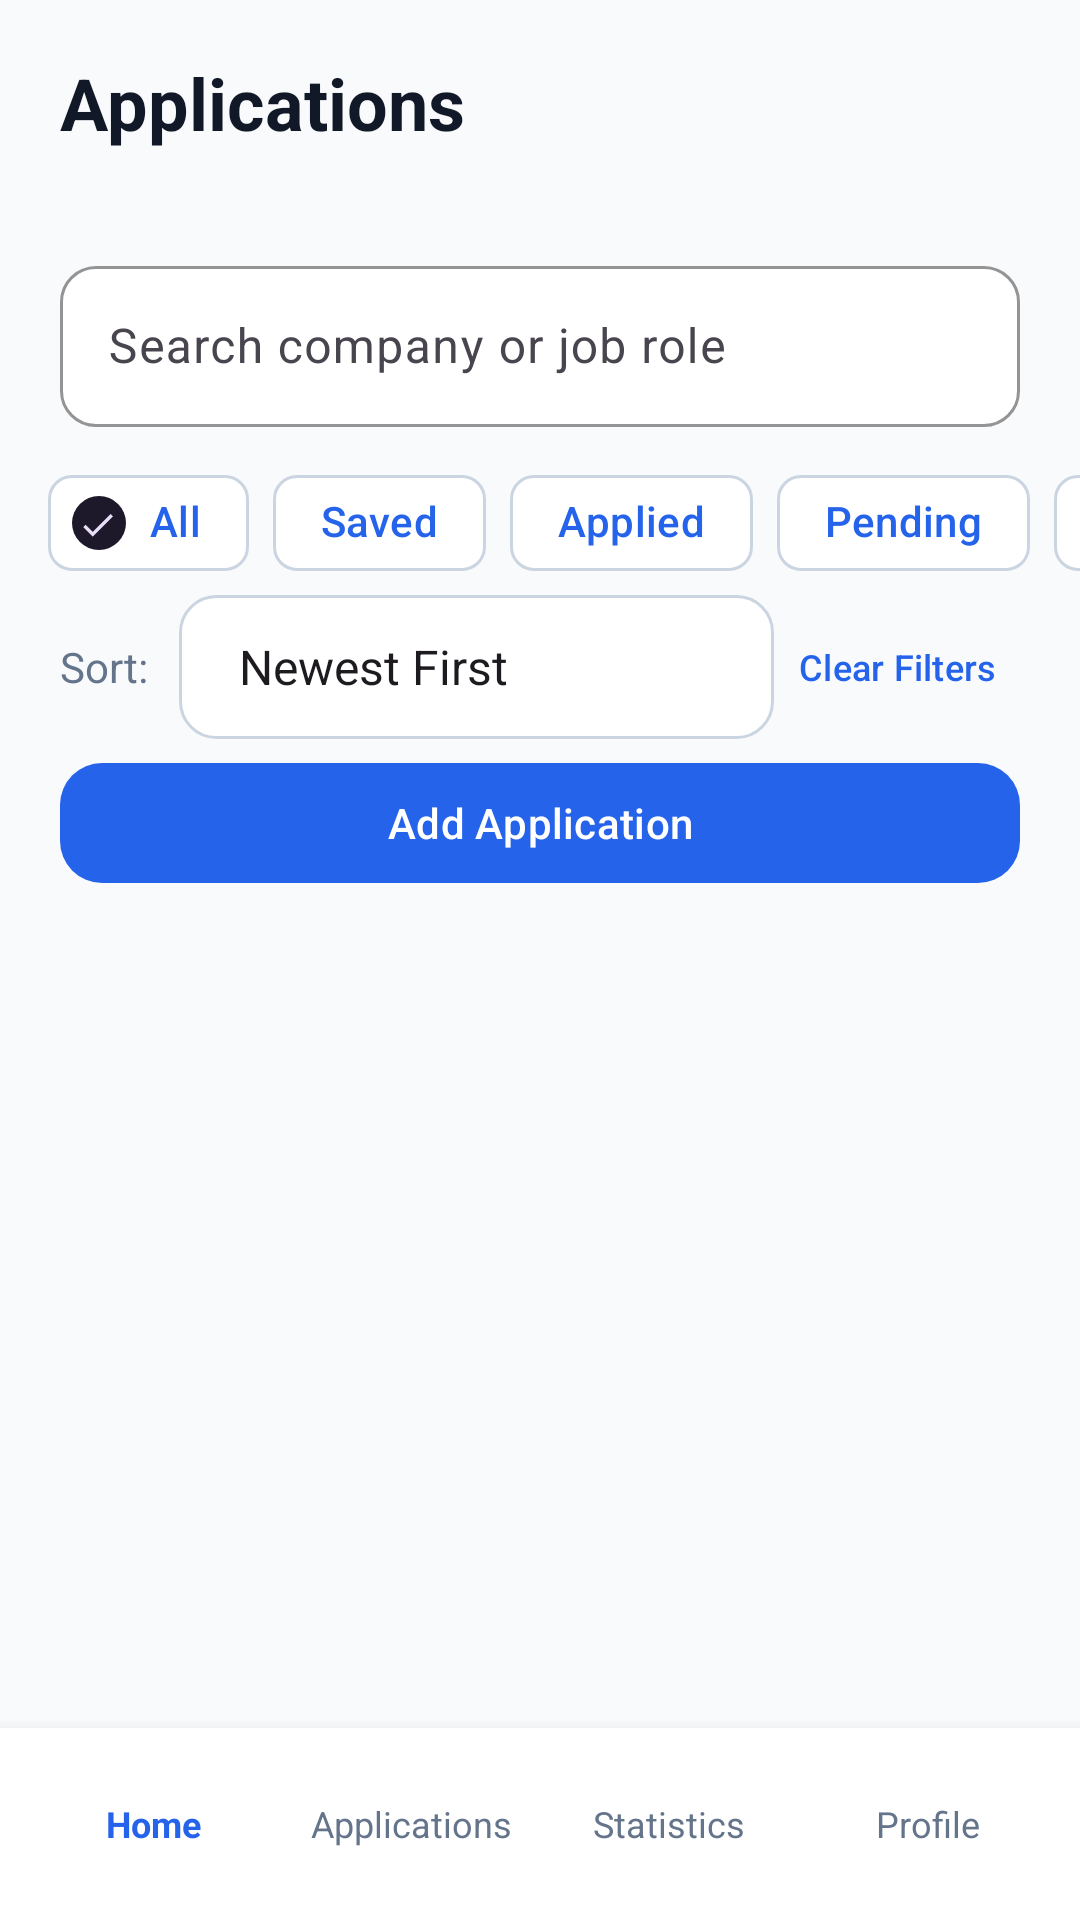

The Android layout XML behind this screen, and the referenced resources:
<!-- AndroidManifest.xml: application theme Theme.ApplyMate -->
<!-- res/layout/activity_applications.xml -->
<?xml version="1.0" encoding="utf-8"?>
<LinearLayout xmlns:android="http://schemas.android.com/apk/res/android"
    xmlns:app="http://schemas.android.com/apk/res-auto"
    android:layout_width="match_parent"
    android:layout_height="match_parent"
    android:background="@color/background"
    android:orientation="vertical">

    <TextView
        android:id="@+id/text_list_title"
        android:layout_width="match_parent"
        android:layout_height="wrap_content"
        android:paddingStart="20dp"
        android:paddingTop="18dp"
        android:paddingEnd="20dp"
        android:text="@string/all_applications"
        android:textColor="@color/primary_text"
        android:textSize="24sp"
        android:textStyle="bold" />

    <TextView
        android:id="@+id/text_list_subtitle"
        android:layout_width="match_parent"
        android:layout_height="wrap_content"
        android:paddingStart="20dp"
        android:paddingTop="4dp"
        android:paddingEnd="20dp"
        android:textColor="@color/secondary_text"
        android:textSize="14sp" />

    <com.google.android.material.textfield.TextInputLayout
        android:id="@+id/layout_search_applications"
        style="@style/ApplyMateInputLayout"
        android:layout_width="match_parent"
        android:layout_height="wrap_content"
        android:layout_marginStart="20dp"
        android:layout_marginTop="10dp"
        android:layout_marginEnd="20dp"
        android:hint="@string/search_applications">

        <com.google.android.material.textfield.TextInputEditText
            android:id="@+id/input_search_applications"
            style="@style/ApplyMateInput"
            android:imeOptions="actionDone"
            android:inputType="text"
            android:maxLines="1" />
    </com.google.android.material.textfield.TextInputLayout>

    <HorizontalScrollView
        android:layout_width="match_parent"
        android:layout_height="wrap_content"
        android:layout_marginTop="8dp"
        android:clipToPadding="false"
        android:fillViewport="false"
        android:scrollbars="none">

        <com.google.android.material.chip.ChipGroup
            android:id="@+id/chip_group_status"
            android:layout_width="wrap_content"
            android:layout_height="wrap_content"
            android:paddingStart="16dp"
            android:paddingEnd="16dp"
            app:chipSpacingHorizontal="8dp"
            app:singleLine="true"
            app:singleSelection="true">

            <com.google.android.material.chip.Chip
                android:id="@+id/chip_filter_all"
                android:layout_width="wrap_content"
                android:layout_height="wrap_content"
                android:checkable="true"
                android:checked="true"
                android:text="@string/filter_all"
                android:textColor="@color/primary_blue"
                app:checkedIconVisible="true"
                app:chipBackgroundColor="@color/card_white"
                app:chipStrokeColor="@color/outline"
                app:chipStrokeWidth="1dp" />

            <com.google.android.material.chip.Chip
                android:id="@+id/chip_filter_saved"
                android:layout_width="wrap_content"
                android:layout_height="wrap_content"
                android:checkable="true"
                android:text="@string/status_saved"
                android:textColor="@color/primary_blue"
                app:checkedIconVisible="true"
                app:chipBackgroundColor="@color/card_white"
                app:chipStrokeColor="@color/outline"
                app:chipStrokeWidth="1dp" />

            <com.google.android.material.chip.Chip
                android:id="@+id/chip_filter_applied"
                android:layout_width="wrap_content"
                android:layout_height="wrap_content"
                android:checkable="true"
                android:text="@string/status_applied"
                android:textColor="@color/primary_blue"
                app:checkedIconVisible="true"
                app:chipBackgroundColor="@color/card_white"
                app:chipStrokeColor="@color/outline"
                app:chipStrokeWidth="1dp" />

            <com.google.android.material.chip.Chip
                android:id="@+id/chip_filter_pending"
                android:layout_width="wrap_content"
                android:layout_height="wrap_content"
                android:checkable="true"
                android:text="@string/status_pending"
                android:textColor="@color/primary_blue"
                app:checkedIconVisible="true"
                app:chipBackgroundColor="@color/card_white"
                app:chipStrokeColor="@color/outline"
                app:chipStrokeWidth="1dp" />

            <com.google.android.material.chip.Chip
                android:id="@+id/chip_filter_interview"
                android:layout_width="wrap_content"
                android:layout_height="wrap_content"
                android:checkable="true"
                android:text="@string/status_interview"
                android:textColor="@color/primary_blue"
                app:checkedIconVisible="true"
                app:chipBackgroundColor="@color/card_white"
                app:chipStrokeColor="@color/outline"
                app:chipStrokeWidth="1dp" />

            <com.google.android.material.chip.Chip
                android:id="@+id/chip_filter_selected"
                android:layout_width="wrap_content"
                android:layout_height="wrap_content"
                android:checkable="true"
                android:text="@string/status_selected"
                android:textColor="@color/primary_blue"
                app:checkedIconVisible="true"
                app:chipBackgroundColor="@color/card_white"
                app:chipStrokeColor="@color/outline"
                app:chipStrokeWidth="1dp" />

            <com.google.android.material.chip.Chip
                android:id="@+id/chip_filter_rejected"
                android:layout_width="wrap_content"
                android:layout_height="wrap_content"
                android:checkable="true"
                android:text="@string/status_rejected"
                android:textColor="@color/primary_blue"
                app:checkedIconVisible="true"
                app:chipBackgroundColor="@color/card_white"
                app:chipStrokeColor="@color/outline"
                app:chipStrokeWidth="1dp" />
        </com.google.android.material.chip.ChipGroup>
    </HorizontalScrollView>

    <LinearLayout
        android:layout_width="match_parent"
        android:layout_height="wrap_content"
        android:gravity="center_vertical"
        android:orientation="horizontal"
        android:paddingStart="20dp"
        android:paddingEnd="20dp">

        <TextView
            android:layout_width="wrap_content"
            android:layout_height="wrap_content"
            android:layout_marginEnd="10dp"
            android:text="@string/sort_by"
            android:textColor="@color/secondary_text"
            android:textSize="14sp" />

        <Spinner
            android:id="@+id/spinner_application_sort"
            android:layout_width="0dp"
            android:layout_height="48dp"
            android:layout_weight="1"
            android:background="@drawable/bg_spinner"
            android:entries="@array/application_sort_options"
            android:paddingStart="12dp"
            android:paddingEnd="12dp"
            android:spinnerMode="dropdown" />

        <com.google.android.material.button.MaterialButton
            android:id="@+id/button_clear_filters"
            style="@style/Widget.Material3.Button.TextButton"
            android:layout_width="wrap_content"
            android:layout_height="48dp"
            android:minWidth="0dp"
            android:paddingStart="8dp"
            android:paddingEnd="8dp"
            android:text="@string/clear_filters"
            android:textColor="@color/primary_blue"
            android:textSize="12sp" />
    </LinearLayout>

    <com.google.android.material.button.MaterialButton
        android:id="@+id/button_add_application"
        android:layout_width="match_parent"
        android:layout_height="48dp"
        android:layout_marginStart="20dp"
        android:layout_marginTop="4dp"
        android:layout_marginEnd="20dp"
        android:text="@string/add_application"
        android:textSize="14sp"
        app:backgroundTint="@color/primary_blue"
        app:cornerRadius="14dp" />

    <FrameLayout
        android:layout_width="match_parent"
        android:layout_height="0dp"
        android:layout_weight="1">

        <androidx.recyclerview.widget.RecyclerView
            android:id="@+id/recycler_applications"
            android:layout_width="match_parent"
            android:layout_height="match_parent"
            android:clipToPadding="false"
            android:paddingStart="16dp"
            android:paddingTop="12dp"
            android:paddingEnd="16dp"
            android:paddingBottom="16dp" />

        <LinearLayout
            android:id="@+id/layout_empty_applications"
            android:layout_width="match_parent"
            android:layout_height="wrap_content"
            android:layout_gravity="center"
            android:gravity="center"
            android:orientation="vertical"
            android:padding="24dp"
            android:visibility="gone">

            <TextView
                android:id="@+id/text_empty_applications"
                android:layout_width="match_parent"
                android:layout_height="wrap_content"
                android:gravity="center"
                android:text="@string/no_results_found"
                android:textColor="@color/secondary_text"
                android:textSize="16sp" />

            <com.google.android.material.button.MaterialButton
                android:id="@+id/button_empty_clear_filters"
                style="@style/Widget.Material3.Button.TextButton"
                android:layout_width="wrap_content"
                android:layout_height="48dp"
                android:layout_marginTop="4dp"
                android:text="@string/clear_filters"
                android:textColor="@color/primary_blue" />
        </LinearLayout>
    </FrameLayout>

    <include layout="@layout/view_bottom_navigation" />
</LinearLayout>
<!-- res/layout/view_bottom_navigation.xml (included above) -->
<?xml version="1.0" encoding="utf-8"?>
<LinearLayout xmlns:android="http://schemas.android.com/apk/res/android"
    android:layout_width="match_parent"
    android:layout_height="64dp"
    android:background="@color/card_white"
    android:elevation="8dp"
    android:gravity="center"
    android:orientation="horizontal"
    android:paddingStart="8dp"
    android:paddingEnd="8dp">

    <TextView
        android:id="@+id/nav_home"
        android:layout_width="0dp"
        android:layout_height="match_parent"
        android:layout_weight="1"
        android:gravity="center"
        android:text="@string/nav_home"
        android:textColor="@color/primary_blue"
        android:textSize="12sp"
        android:textStyle="bold" />

    <TextView
        android:id="@+id/nav_applications"
        android:layout_width="0dp"
        android:layout_height="match_parent"
        android:layout_weight="1"
        android:gravity="center"
        android:text="@string/nav_applications"
        android:textColor="@color/secondary_text"
        android:textSize="12sp" />

    <TextView
        android:id="@+id/nav_statistics"
        android:layout_width="0dp"
        android:layout_height="match_parent"
        android:layout_weight="1"
        android:gravity="center"
        android:text="@string/nav_statistics"
        android:textColor="@color/secondary_text"
        android:textSize="12sp" />

    <TextView
        android:id="@+id/nav_profile"
        android:layout_width="0dp"
        android:layout_height="match_parent"
        android:layout_weight="1"
        android:gravity="center"
        android:text="@string/nav_profile"
        android:textColor="@color/secondary_text"
        android:textSize="12sp" />
</LinearLayout>
<!-- resources referenced by this layout -->
<resources>
  <string-array name="application_sort_options">
          <item>@string/sort_newest_first</item>
          <item>@string/sort_oldest_first</item>
          <item>@string/sort_company_az</item>
      </string-array>
  <color name="background">#F8FAFC</color>
  <color name="card_white">#FFFFFF</color>
  <color name="outline">#CBD5E1</color>
  <color name="primary_blue">#2563EB</color>
  <color name="primary_text">#111827</color>
  <color name="secondary_text">#64748B</color>
  <!-- drawable bg_spinner (drawable) -->
  <?xml version="1.0" encoding="utf-8"?>
  <shape xmlns:android="http://schemas.android.com/apk/res/android">
      <corners android:radius="12dp" />
      <solid android:color="@color/card_white" />
      <stroke
          android:width="1dp"
          android:color="@color/outline" />
  </shape>
  <string name="add_application">Add Application</string>
  <string name="all_applications">Applications</string>
  <string name="clear_filters">Clear Filters</string>
  <string name="filter_all">All</string>
  <string name="nav_applications">Applications</string>
  <string name="nav_home">Home</string>
  <string name="nav_profile">Profile</string>
  <string name="nav_statistics">Statistics</string>
  <string name="no_results_found">No Results Found</string>
  <string name="search_applications">Search company or job role</string>
  <string name="sort_by">Sort:</string>
  <string name="status_applied">Applied</string>
  <string name="status_interview">Interview</string>
  <string name="status_pending">Pending</string>
  <string name="status_rejected">Rejected</string>
  <string name="status_saved">Saved</string>
  <string name="status_selected">Selected</string>
  <style name="ApplyMateInput">
          <item name="android:layout_width">match_parent</item>
          <item name="android:layout_height">wrap_content</item>
          <item name="android:textColor">@color/primary_text</item>
          <item name="android:textColorHint">@color/secondary_text</item>
          <item name="android:textSize">16sp</item>
          <item name="android:paddingTop">16dp</item>
          <item name="android:paddingBottom">16dp</item>
      </style>
  <style name="ApplyMateInputLayout">
          <item name="boxBackgroundMode">outline</item>
          <item name="boxBackgroundColor">@color/card_white</item>
          <item name="boxStrokeColor">@color/outline</item>
          <item name="boxCornerRadiusTopStart">12dp</item>
          <item name="boxCornerRadiusTopEnd">12dp</item>
          <item name="boxCornerRadiusBottomStart">12dp</item>
          <item name="boxCornerRadiusBottomEnd">12dp</item>
          <item name="hintTextColor">@color/secondary_text</item>
      </style>
  <style name="Theme.ApplyMate" parent="Base.Theme.ApplyMate" />
  <string name="sort_newest_first">Newest First</string>
  <string name="sort_oldest_first">Oldest First</string>
  <string name="sort_company_az">Company Name (A-Z)</string>
  <style name="Base.Theme.ApplyMate" parent="Theme.Material3.DayNight.NoActionBar">
          <item name="colorPrimary">@color/primary_blue</item>
          <item name="colorOnPrimary">@color/card_white</item>
          <item name="colorSecondary">@color/primary_blue</item>
          <item name="colorError">@color/error</item>
          <item name="android:colorAccent">@color/primary_blue</item>
          <item name="android:statusBarColor">@color/background</item>
          <item name="android:navigationBarColor">@color/primary_blue</item>
          <item name="android:windowLightStatusBar">true</item>
          <item name="android:windowBackground">@color/background</item>
      </style>
  <color name="error">#DC2626</color>
</resources>
